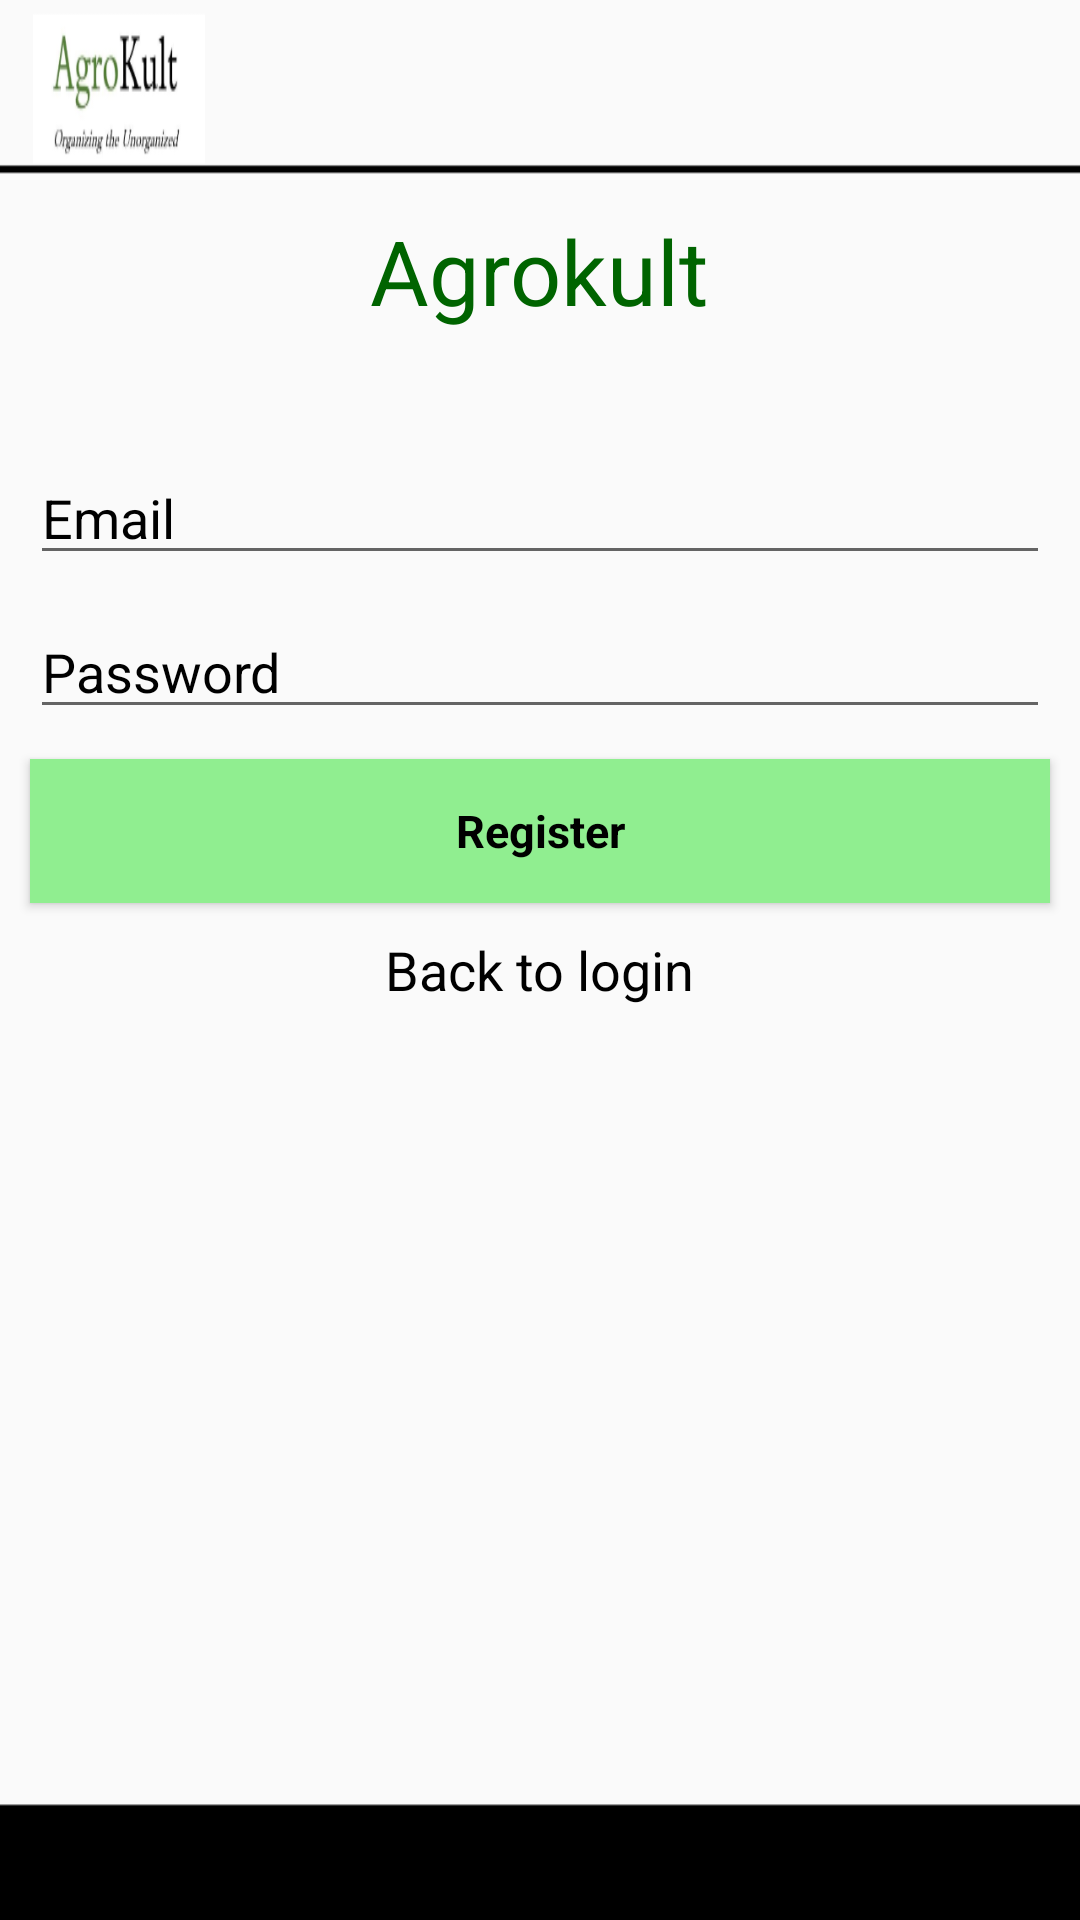

Here is an Android app screen rendered from its layout file. Give the layout XML and the strings, colors and styles it references.
<!-- AndroidManifest.xml: application theme AppTheme -->
<!-- res/layout/activity_register.xml -->
<?xml version="1.0" encoding="utf-8"?>
<LinearLayout xmlns:android="http://schemas.android.com/apk/res/android"
    xmlns:tools="http://schemas.android.com/tools"
    android:layout_width="match_parent"
    android:layout_height="match_parent"
    android:orientation="vertical"
    android:background="@drawable/universaltheme"
    tools:context="com.techobbyist.signuplogin.RegisterActivity">

    <TextView
        android:layout_width="wrap_content"
        android:layout_height="wrap_content"
        android:layout_gravity="center_horizontal"
        android:layout_marginTop="50dp"
        android:text="Agrokult"
        android:textSize="30sp"
        android:padding="20dp"
        android:textColor="#006400"/>

    <EditText
        android:layout_width="match_parent"
        android:layout_height="wrap_content"
        android:inputType="textEmailAddress"
        android:singleLine="true"
        android:id="@+id/etEmail"
        android:hint="Email"
        android:textColorHint="#000000"
        android:layout_marginTop="20dp"
        android:layout_marginBottom="10dp"
        android:layout_marginRight="10dp"
        android:layout_marginLeft="10dp"/>


    <EditText
        android:id="@+id/etPass"
        android:layout_width="match_parent"
        android:layout_height="wrap_content"
        android:inputType="textPassword"
        android:hint="Password"
        android:textColorHint="#000000"
        android:singleLine="true"
        android:layout_marginBottom="10dp"
        android:layout_marginRight="10dp"
        android:layout_marginLeft="10dp"
        />


    <Button
        android:id="@+id/btnReg"
        style="@style/ButtonStyle"
        android:layout_width="match_parent"
        android:layout_height="wrap_content"
        android:text="Register"
        android:layout_marginBottom="10dp"
        android:layout_marginRight="10dp"
        android:layout_marginLeft="10dp"
        android:onClick="register"/>

    <TextView
        android:layout_width="wrap_content"
        android:layout_height="wrap_content"
        android:textAppearance="?android:attr/textAppearanceMedium"
        android:text="Back to login"
        android:id="@+id/tvLogin"
        android:textColor="#000000"
        android:layout_gravity="center_horizontal" />


</LinearLayout>
<!-- resources referenced by this layout -->
<resources>
  <!-- drawable universaltheme: gif bitmap (drawable, 8421 bytes) -->
  <style name="ButtonStyle" parent="@android:style/Widget.Button">
          <item name="android:layout_width">fill_parent</item>
          <item name="android:textColor">#000000</item>
          <item name="android:textSize">15sp</item>
          <item name="android:padding">10dp</item>
          <item name="android:textStyle">bold</item>
          <item name="android:background">#90EE90</item>
          <item name="android:gravity">center</item>
      </style>
  <style name="AppTheme" parent="Theme.AppCompat.Light.NoActionBar">
          
          <item name="colorPrimary">@color/colorPrimary</item>
          <item name="colorPrimaryDark">@color/colorPrimaryDark</item>
          <item name="colorAccent">@color/colorAccent</item>
      </style>
  <!-- not gathered from this repository: default colours our renderer supplied (Android Studio template values) -->
  <color name="colorPrimary">#FF6200EE</color>
  <color name="colorPrimaryDark">#FF3700B3</color>
  <color name="colorAccent">#FF03DAC5</color>
</resources>
